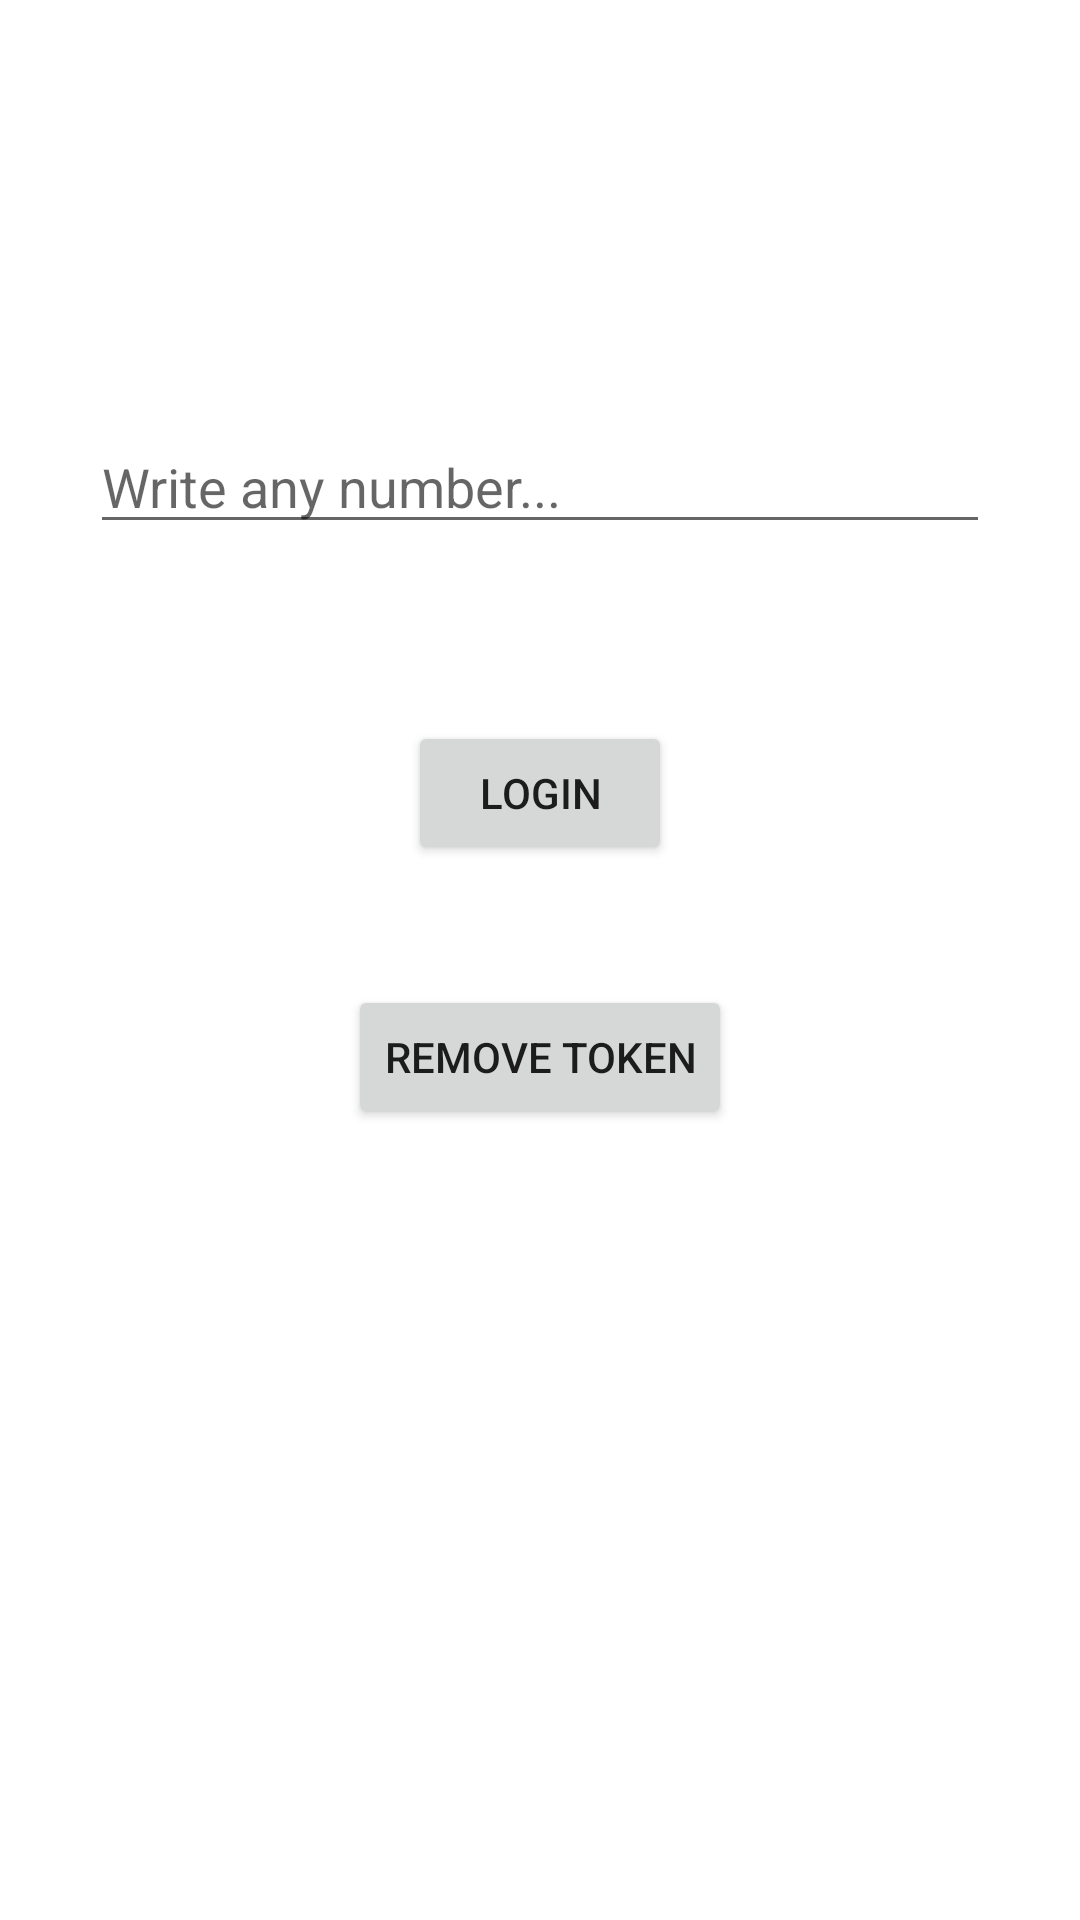

The Android layout XML behind this screen, and the referenced resources:
<!-- AndroidManifest.xml: application theme Theme.SharedPref -->
<!-- res/layout/activity_login.xml -->
<?xml version="1.0" encoding="utf-8"?>
<androidx.constraintlayout.widget.ConstraintLayout xmlns:android="http://schemas.android.com/apk/res/android"
    xmlns:app="http://schemas.android.com/apk/res-auto"
    android:layout_width="match_parent"
    android:layout_height="match_parent">

    <androidx.appcompat.widget.AppCompatEditText
        android:id="@+id/numberET"
        android:layout_width="0dp"
        android:layout_height="wrap_content"
        android:layout_marginStart="30dp"
        android:layout_marginTop="140dp"
        android:layout_marginEnd="30dp"
        android:hint="Write any number..."
        android:inputType="number"
        app:layout_constraintEnd_toEndOf="parent"
        app:layout_constraintStart_toStartOf="parent"
        app:layout_constraintTop_toTopOf="parent" />

    <androidx.appcompat.widget.AppCompatTextView
        android:id="@+id/showTokenTV"
        android:layout_width="wrap_content"
        android:layout_height="wrap_content"
        android:padding="20dp"
        app:layout_constraintEnd_toEndOf="parent"
        app:layout_constraintStart_toStartOf="parent"
        app:layout_constraintTop_toBottomOf="@id/numberET" />

    <androidx.appcompat.widget.AppCompatButton
        android:id="@+id/loginBtn"
        android:layout_width="wrap_content"
        android:layout_height="wrap_content"
        android:text="Login"
        app:layout_constraintEnd_toEndOf="parent"
        app:layout_constraintStart_toStartOf="parent"
        app:layout_constraintTop_toBottomOf="@id/showTokenTV" />

    <androidx.appcompat.widget.AppCompatButton
        android:id="@+id/clearTokenBtn"
        android:layout_width="wrap_content"
        android:layout_height="wrap_content"
        android:text="Remove token"
        android:layout_marginTop="40dp"
        app:layout_constraintEnd_toEndOf="parent"
        app:layout_constraintStart_toStartOf="parent"
        app:layout_constraintTop_toBottomOf="@id/loginBtn" />

</androidx.constraintlayout.widget.ConstraintLayout>
<!-- resources referenced by this layout -->
<resources>
  <style name="Theme.SharedPref" parent="Theme.MaterialComponents.DayNight.DarkActionBar">
          
          <item name="colorPrimary">@color/purple_500</item>
          <item name="colorPrimaryVariant">@color/purple_700</item>
          <item name="colorOnPrimary">@color/white</item>
          
          <item name="colorSecondary">@color/teal_200</item>
          <item name="colorSecondaryVariant">@color/teal_700</item>
          <item name="colorOnSecondary">@color/black</item>
          
          <item name="android:statusBarColor" tools:targetApi="l">?attr/colorPrimaryVariant</item>
          
      </style>
  <!-- not gathered from this repository: default colours our renderer supplied (Android Studio template values) -->
  <color name="purple_500">#FF6200EE</color>
  <color name="purple_700">#FF3700B3</color>
  <color name="teal_200">#FF03DAC5</color>
  <color name="teal_700">#FF018786</color>
  <color name="black">#FF000000</color>
  <color name="white">#FFFFFFFF</color>
</resources>
